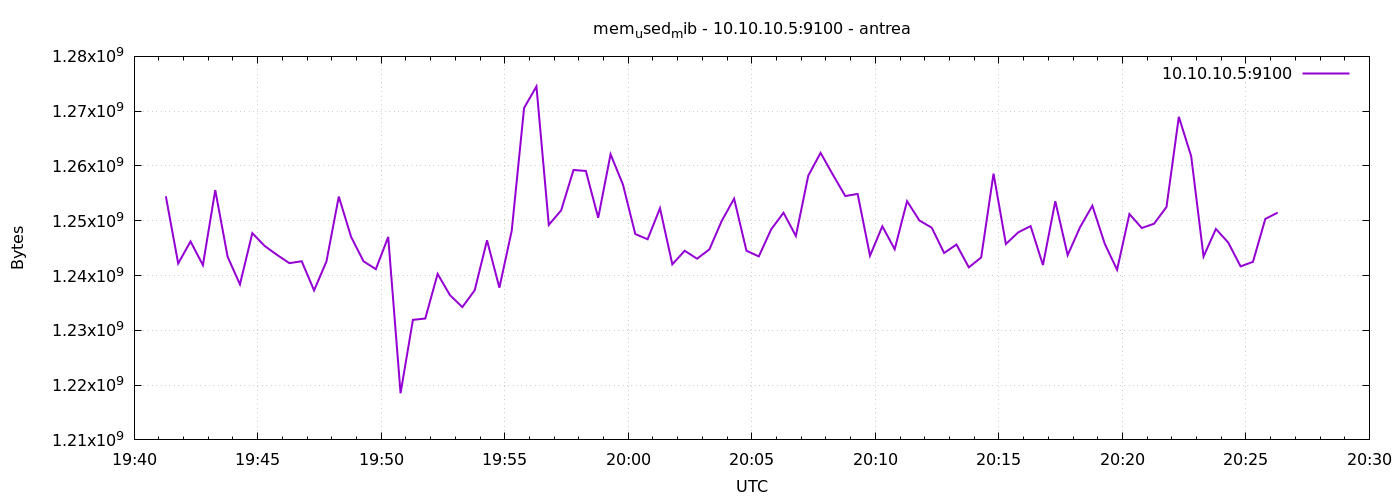

Values plotted in this chart, from the file beside it:
1777232477	1254469632
1777232507	1242206208
1777232537	1246220288
1777232567	1241899008
1777232597	1255596032
1777232627	1243443200
1777232657	1238380544
1777232687	1247739904
1777232717	1245396992
1777232747	1243770880
1777232777	1242263552
1777232807	1242603520
1777232837	1237282816
1777232867	1242562560
1777232897	1254408192
1777232927	1247035392
1777232957	1242607616
1777232987	1241161728
1777233017	1247039488
1777233047	1218519040
1777233077	1231908864
1777233107	1232154624
1777233137	1240297472
1777233167	1236414464
1777233197	1234239488
1777233227	1237299200
1777233257	1246425088
1777233287	1237778432
1777233317	1248194560
1777233347	1270587392
1777233377	1274515456
1777233407	1249239040
1777233437	1251897344
1777233467	1259261952
1777233497	1259085824
1777233527	1250541568
1777233557	1262125056
1777233587	1256615936
1777233617	1247576064
1777233647	1246617600
1777233677	1252282368
1777233707	1242042368
1777233737	1244520448
1777233767	1243070464
1777233797	1244774400
1777233827	1249980416
1777233857	1254035456
1777233887	1244524544
1777233917	1243488256
1777233947	1248428032
1777233977	1251463168
1777234007	1247219712
1777234037	1258209280
1777234067	1262387200
1777234097	1258381312
1777234127	1254506496
1777234157	1254899712
1777234187	1243615232
1777234217	1248985088
1777234247	1244798976
1777234277	1253572608
... 30 more rows
